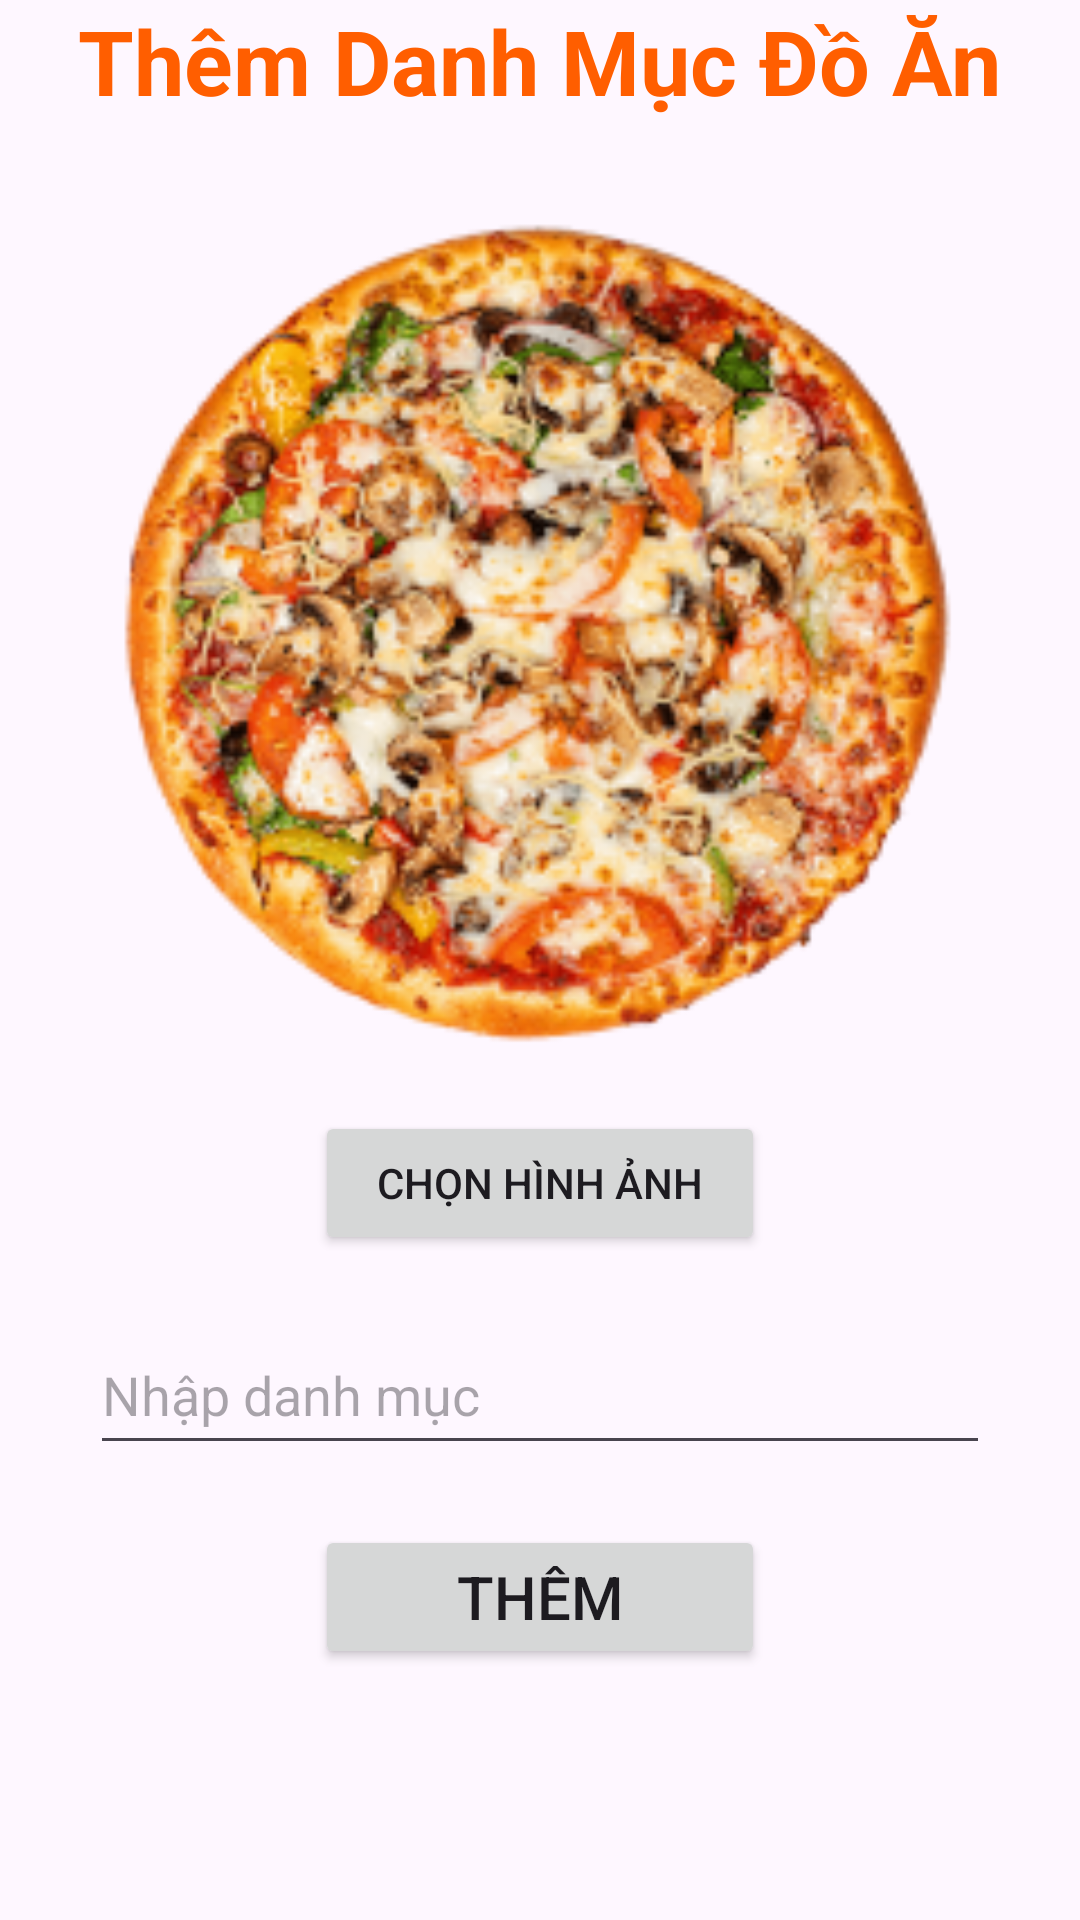

The Android layout XML behind this screen, and the referenced resources:
<!-- AndroidManifest.xml: application theme Theme.FoodReciple -->
<!-- res/layout/activity_add_category.xml -->
<?xml version="1.0" encoding="utf-8"?>
<LinearLayout xmlns:android="http://schemas.android.com/apk/res/android"
    android:layout_width="match_parent"
    android:layout_height="match_parent"
    android:layout_margin="20dp"
    android:gravity="center_horizontal"
    android:orientation="vertical">

    <TextView
        android:layout_width="wrap_content"
        android:layout_height="wrap_content"
        android:text="Thêm Danh Mục Đồ Ăn"
        android:textColor="@color/main_color"
        android:textSize="30dp"
        android:textStyle="bold" />


    <ImageView
        android:id="@+id/image"
        android:layout_width="300dp"
        android:layout_height="300dp"
        android:layout_marginTop="20dp"
        android:src="@drawable/img" />

    <Button
        android:id="@+id/choose_image"
        android:layout_width="150dp"
        android:layout_height="wrap_content"
        android:layout_marginTop="10dp"
        android:text="Chọn hình ảnh" />

    <EditText
        android:id="@+id/category_name"
        android:layout_width="300dp"
        android:layout_height="50dp"
        android:layout_marginTop="20dp"
        android:hint="Nhập danh mục" />

    <Button
        android:id="@+id/add_cate"
        android:layout_width="150dp"
        android:layout_height="wrap_content"
        android:layout_marginTop="20dp"
        android:text="Thêm"
        android:textSize="20dp" />

</LinearLayout>
<!-- resources referenced by this layout -->
<resources>
  <color name="main_color">#ff5e00</color>
  <!-- drawable img: png bitmap (drawable, 88499 bytes) -->
  <style name="Theme.FoodReciple" parent="Base.Theme.FoodReciple" />
  <style name="Base.Theme.FoodReciple" parent="Theme.Material3.Light.NoActionBar">
          
          <item name="colorPrimary">@color/main_color</item>
      </style>
</resources>
